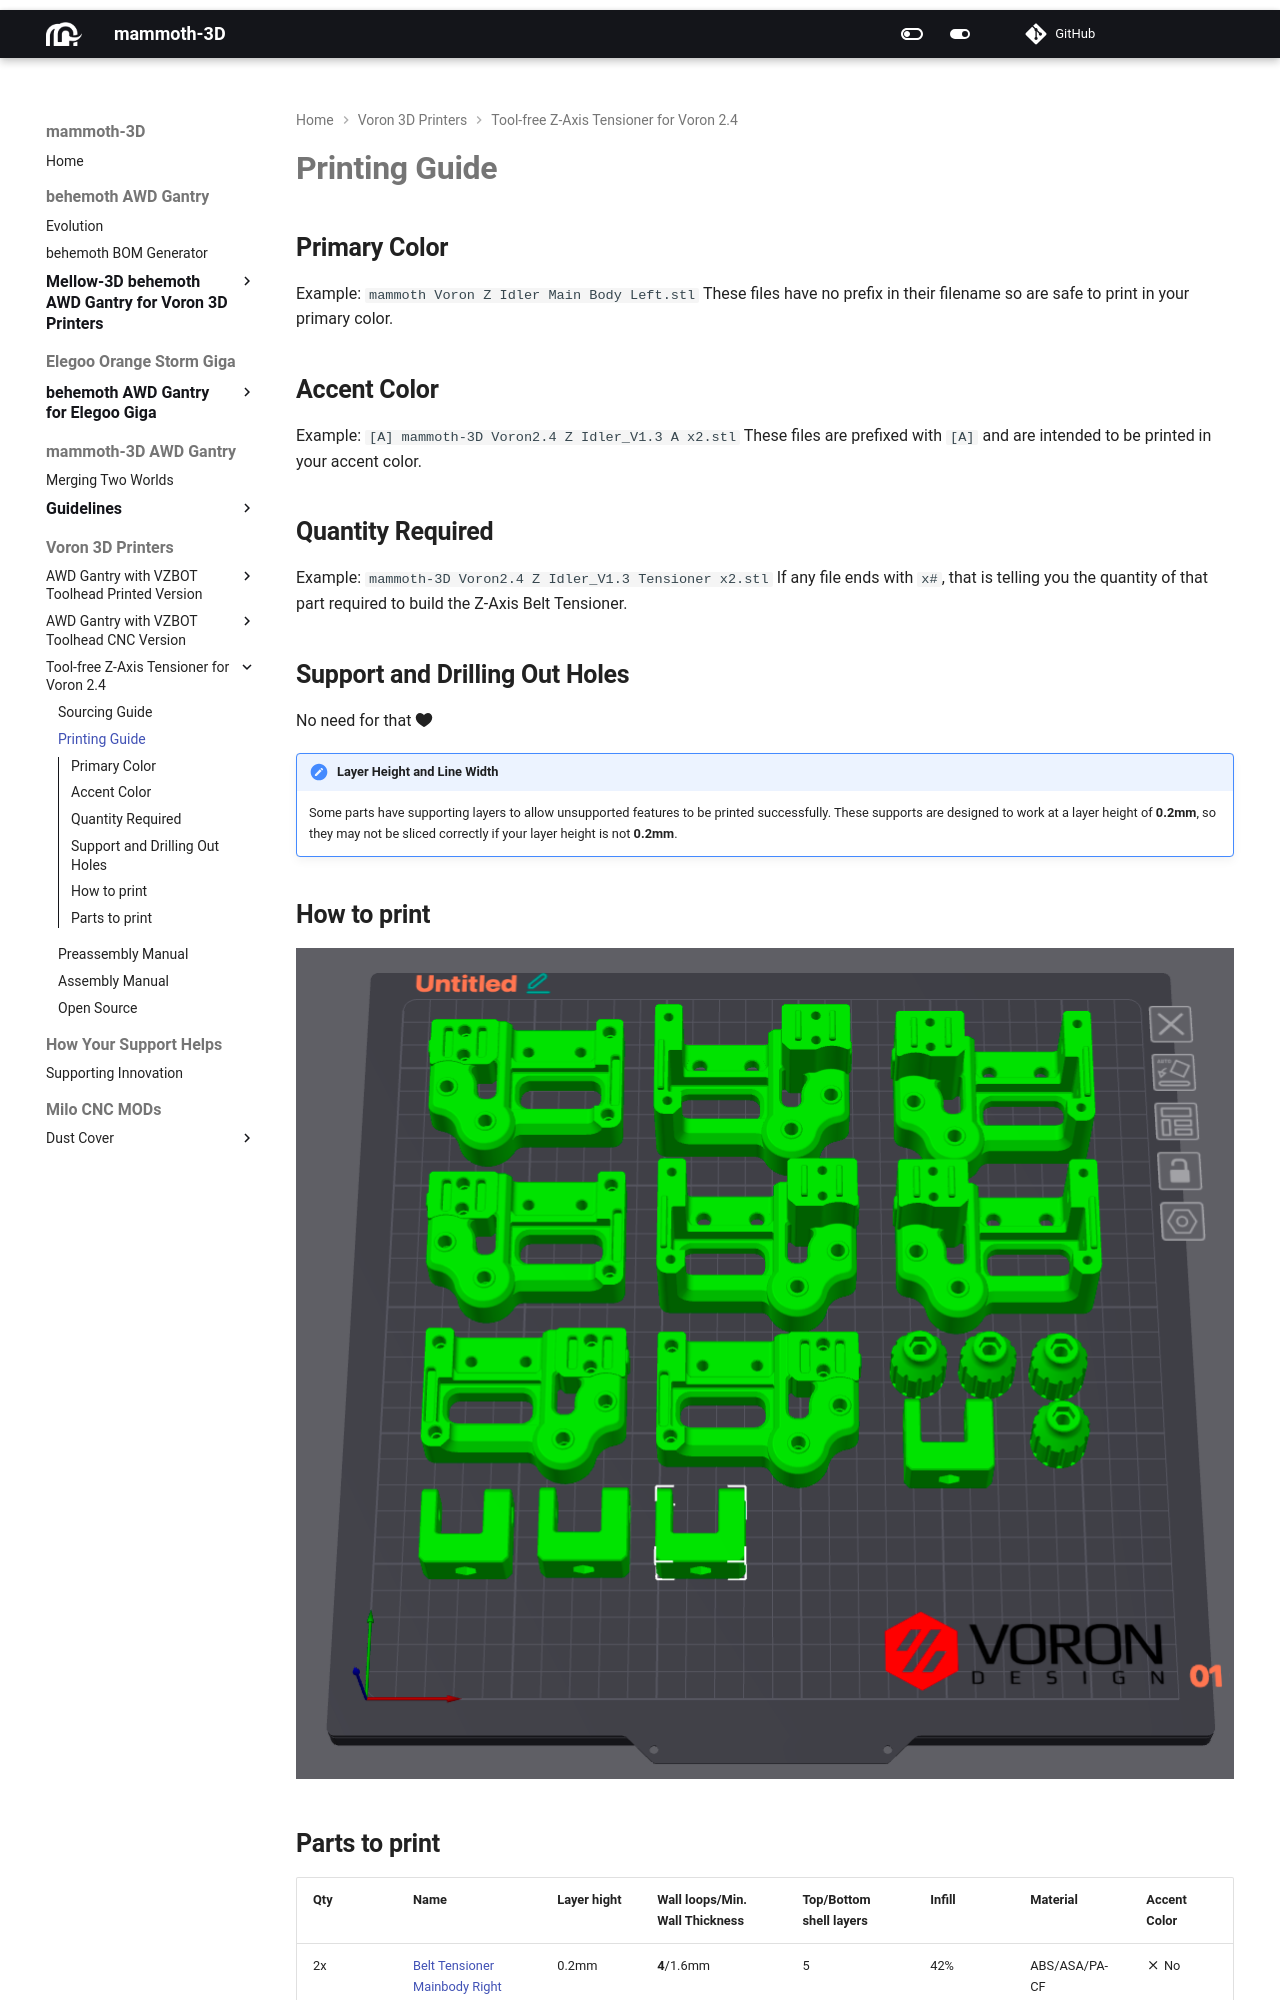

repository: mammoth-3D/docs · page: voron_3d_printers/z_axis_tensioner_voron24/printing/printing_guide/index.html · generator: mkdocs

# **Printing Guide**

## **Primary Color**

Example: `mammoth Voron Z Idler Main Body Left.stl`
These files have no prefix in their filename so are safe to print in your primary color.

## **Accent Color**

Example: `[A] mammoth-3D Voron2.4 Z Idler_V1.3 A x2.stl`
These files are prefixed with `[A]` and are intended to be printed in your accent color.

## **Quantity Required**

Example: `mammoth-3D Voron2.4 Z Idler_V1.3 Tensioner x2.stl`
If any file ends with `x#`, that is telling you the quantity of that part required to build the Z-Axis Belt Tensioner.

## **Support and Drilling Out Holes**

No need for that :octicons-heart-fill-24:{ .heart } 

!!! note "Layer Height and Line Width"
    Some parts have supporting layers to allow unsupported features to be printed successfully. These supports are designed to work at a layer height of **0.2mm**, so they may not be sliced correctly if your layer height is not **0.2mm**.

## **How to print**

![How to print Tool-free Z-Axis Belt Tensioner](../how_to_print.png)
